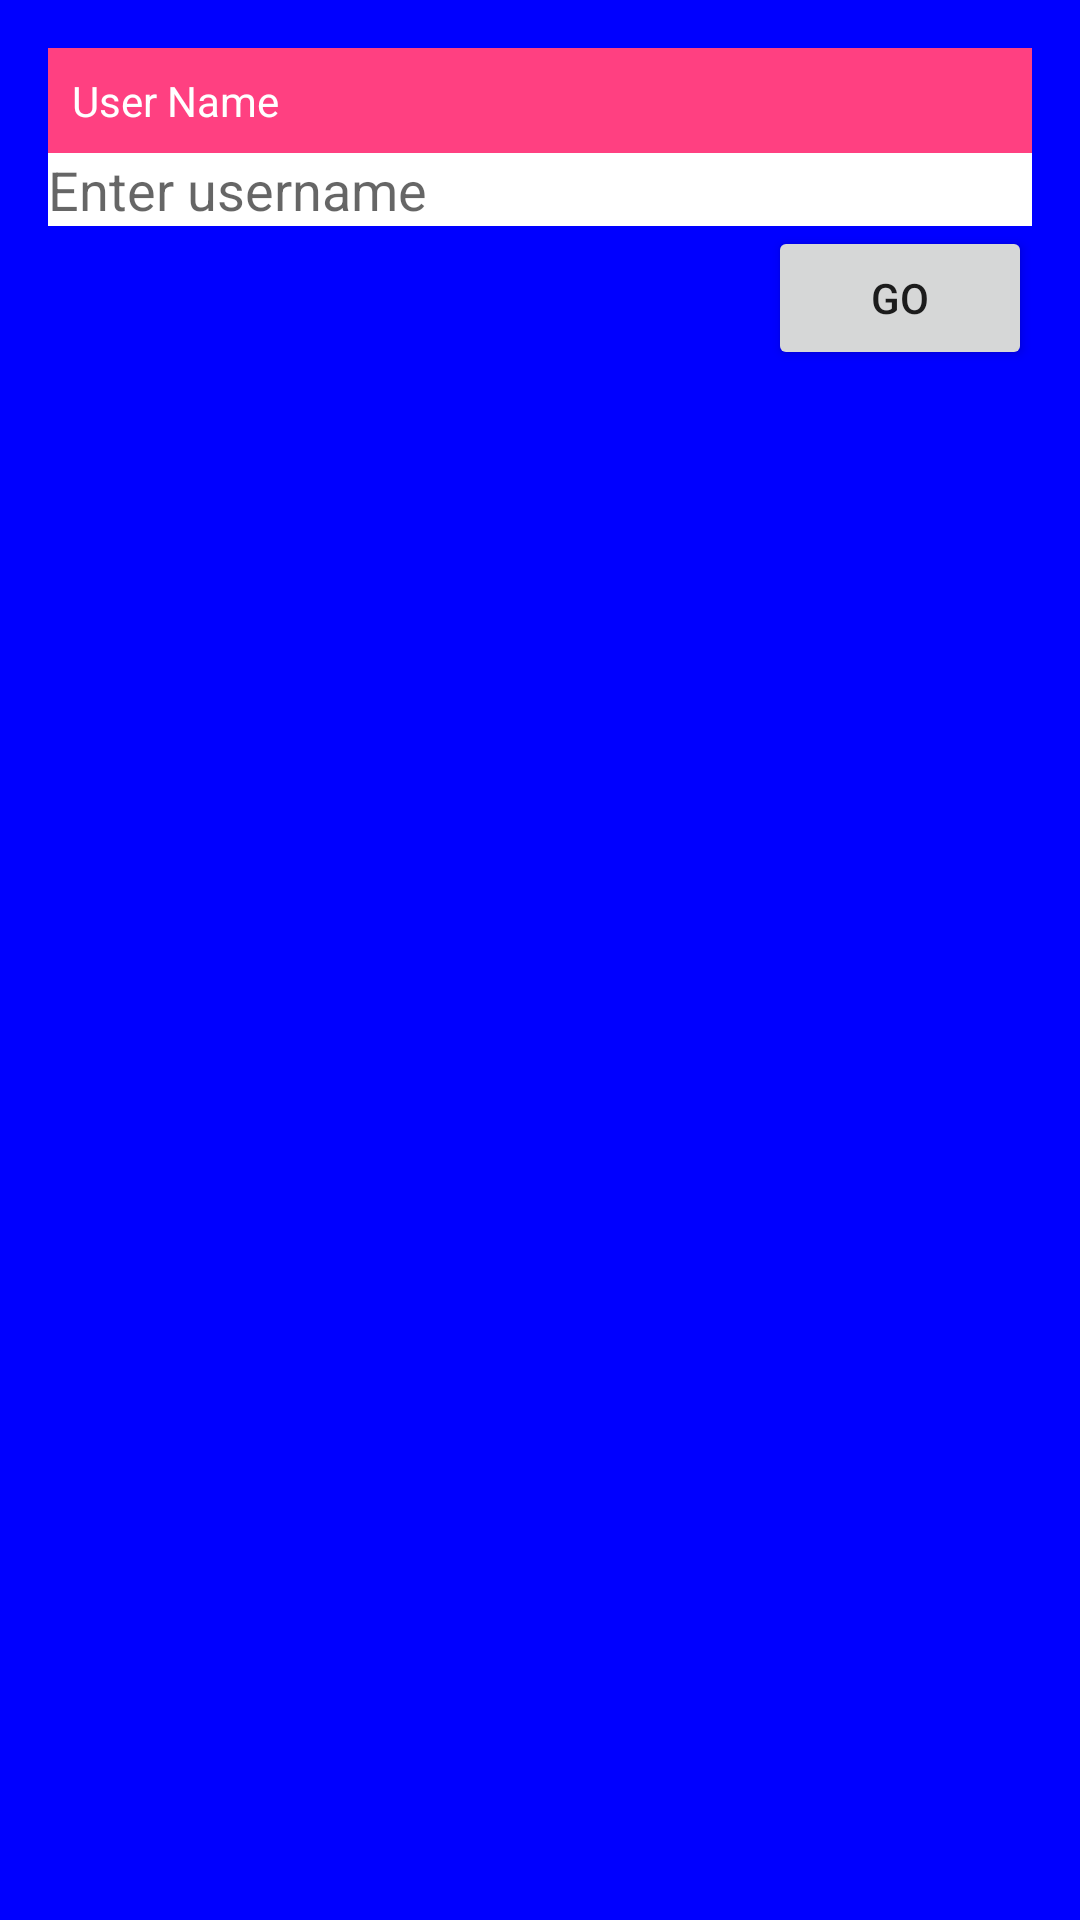

Reconstruct the res/layout file that produces this screen, plus the resources it refers to.
<!-- AndroidManifest.xml: activity theme Theme.Demo_BT -->
<!-- res/layout/activity_main.xml -->
<?xml version="1.0" encoding="utf-8"?>
<LinearLayout xmlns:android="http://schemas.android.com/apk/res/android"
    android:id="@+id/main"
    android:layout_width="match_parent"
    android:layout_height="match_parent"
    android:background="#0000FF"
    android:orientation="vertical"
    android:padding="16dp">

    
    <TextView
        android:layout_width="match_parent"
        android:layout_height="wrap_content"
        android:background="#FF4081"
        android:padding="8dp"
        android:text="User Name"
        android:textColor="#FFFFFF" />

    
    <EditText
        android:id="@+id/etUserName"
        android:layout_width="match_parent"
        android:layout_height="wrap_content"
        android:background="@color/white"
        android:hint="Enter username" />


    
    <LinearLayout
        android:layout_width="match_parent"
        android:layout_height="wrap_content"
        android:gravity="right">

        <Button
            android:id="@+id/btnGo"
            android:layout_width="wrap_content"
            android:layout_height="wrap_content"
            android:text="Go" />
    </LinearLayout>

</LinearLayout>
<!-- resources referenced by this layout -->
<resources>
  <color name="white">#FFFFFFFF</color>
  <style name="Theme.Demo_BT" parent="android:Theme.Material.Light.NoActionBar" />
</resources>
